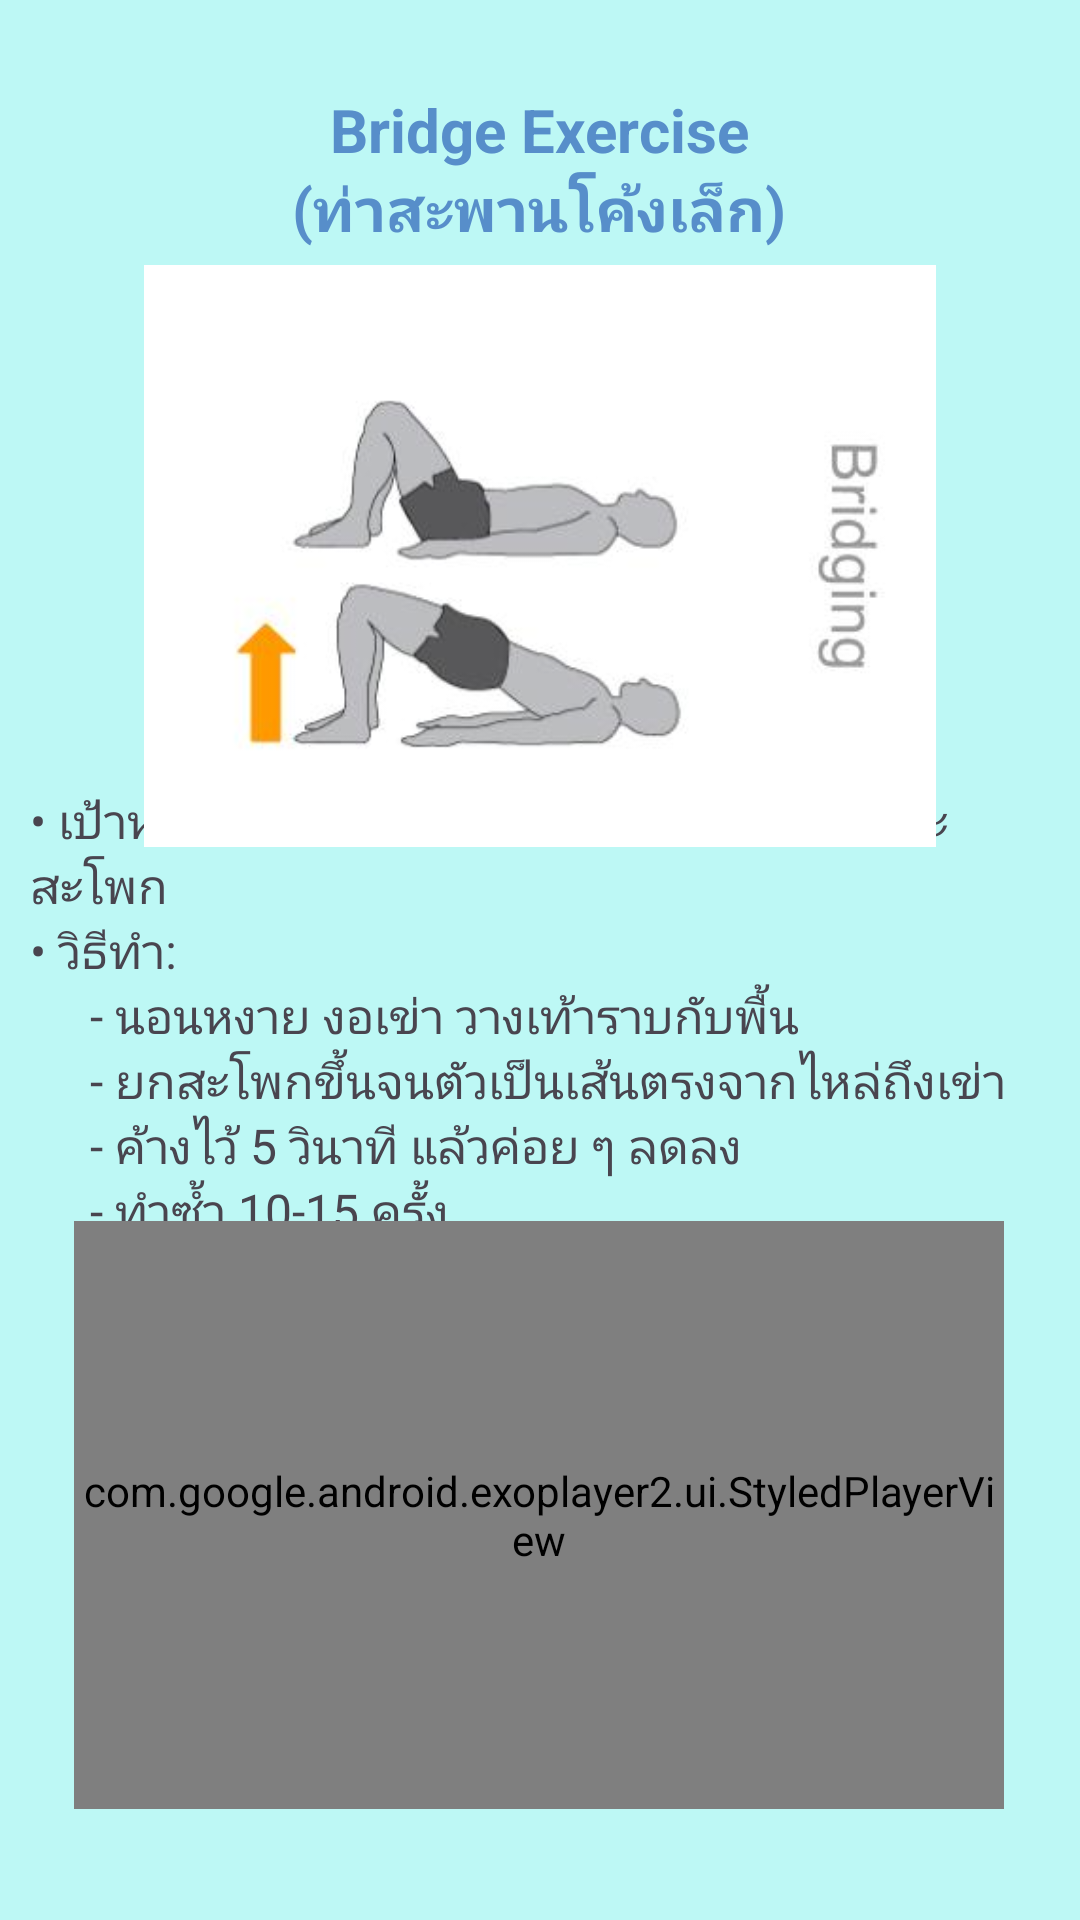

This screen was rendered from an Android layout file. Write that file and the resources it references.
<!-- AndroidManifest.xml: application theme Theme.PhysioPal -->
<!-- res/layout/activity_bridge.xml -->
<?xml version="1.0" encoding="utf-8"?>
<androidx.constraintlayout.widget.ConstraintLayout xmlns:android="http://schemas.android.com/apk/res/android"
    xmlns:app="http://schemas.android.com/apk/res-auto"
    xmlns:tools="http://schemas.android.com/tools"
    android:id="@+id/main"
    android:layout_width="match_parent"
    android:layout_height="match_parent"
    android:background="#BDF8F5"
    tools:context=".Bridge">

    <TextView
        android:id="@+id/textView25"
        android:layout_width="340dp"
        android:layout_height="165dp"
        android:text="&#8226; เป้าหมาย: เสริมความแข็งแรงของหลังล่างและสะโพก&#10;&#8226; วิธีทำ: &#10;&#9;&#9;&#9;- นอนหงาย งอเข่า วางเท้าราบกับพื้น&#10;&#9;&#9;&#9;- ยกสะโพกขึ้นจนตัวเป็นเส้นตรงจากไหล่ถึงเข่า&#10;&#9;&#9;&#9;- ค้างไว้ 5 วินาที แล้วค่อย ๆ ลดลง&#10;&#9;&#9;&#9;- ทำซ้ำ 10-15 ครั้ง"
        android:textSize="16sp"
        app:layout_constraintBottom_toBottomOf="parent"
        app:layout_constraintEnd_toEndOf="parent"
        app:layout_constraintHorizontal_bias="0.492"
        app:layout_constraintStart_toStartOf="parent"
        app:layout_constraintTop_toTopOf="parent"
        app:layout_constraintVertical_bias="0.553" />

    <TextView
        android:id="@+id/textView24"
        android:layout_width="276dp"
        android:layout_height="64dp"
        android:gravity="center"
        android:text="Bridge Exercise&#10;(ท่าสะพานโค้งเล็ก)"
        android:textColor="#578ECA"
        android:textSize="20sp"
        android:textStyle="bold"
        app:layout_constraintBottom_toBottomOf="parent"
        app:layout_constraintEnd_toEndOf="parent"
        app:layout_constraintHorizontal_bias="0.496"
        app:layout_constraintStart_toStartOf="parent"
        app:layout_constraintTop_toTopOf="parent"
        app:layout_constraintVertical_bias="0.043" />

    <ImageView
        android:id="@+id/imageView12"
        android:layout_width="338dp"
        android:layout_height="194dp"
        app:layout_constraintBottom_toBottomOf="parent"
        app:layout_constraintEnd_toEndOf="parent"
        app:layout_constraintStart_toStartOf="parent"
        app:layout_constraintTop_toTopOf="parent"
        app:layout_constraintVertical_bias="0.198"
        app:srcCompat="@drawable/bridge" />

    <com.google.android.exoplayer2.ui.StyledPlayerView
        android:id="@+id/playerView"
        android:layout_width="310dp"
        android:layout_height="196dp"
        app:layout_constraintBottom_toBottomOf="parent"
        app:layout_constraintEnd_toEndOf="parent"
        app:layout_constraintHorizontal_bias="0.495"
        app:layout_constraintStart_toStartOf="parent"
        app:layout_constraintTop_toTopOf="parent"
        app:layout_constraintVertical_bias="0.917" />
</androidx.constraintlayout.widget.ConstraintLayout>
<!-- resources referenced by this layout -->
<resources>
  <!-- drawable bridge: png bitmap (drawable, 42479 bytes) -->
  <style name="Theme.PhysioPal" parent="Base.Theme.PhysioPal" />
  <style name="Base.Theme.PhysioPal" parent="Theme.Material3.DayNight.NoActionBar">
          
          
          <item name="android:windowBackground">@color/blue</item>
      </style>
  <color name="blue">#2973BD</color>
</resources>
